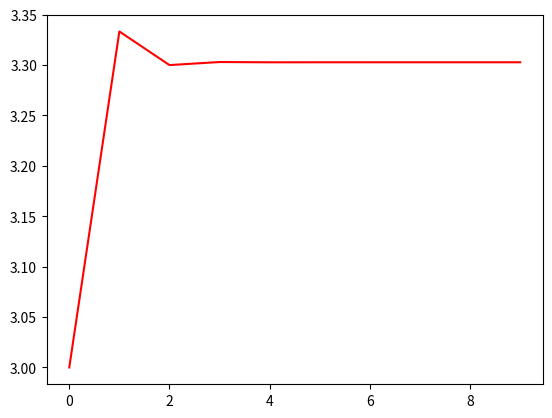

This chart was generated by the following Python code:
import numpy as np
import matplotlib.pyplot as plt #importation des bibliothèques nécessaires au graphes
from math import sqrt #et ici de la racine carrée



y = [] #Creation d'un tableau qui contiendra les valeurs des ordonnés
x = [] #idem pour les abscisses



def f(x): #fonction qui parle d'elle meme
    return 3+1/x

def rec(i): #fonction necessaire a la creation du graphe
    G = 3 # ordonné commencant a 3 
    y.append(G)#ajoute une case au tableau qui vaut G
    x.append(0)
    print(0,G)#affiche les valeurs 0 et la valeur de G (ici 3) dans la console
    for n in range(1,i):
        G = f(G)
        y.append(G)
        x.append(n)
        print(n,G)#ici des valeurs de n et G
    return G,x,y #tableaux necessaires par la suite pour faire le graphe.

G,x,y = rec(10)

plt.plot(x, y, 'r-')#configuration du graphe.
plt.show() #puis affichage.

